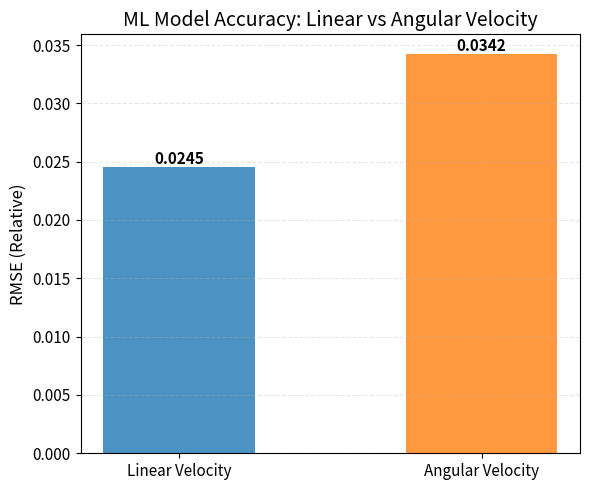

The matplotlib source for this figure: (Note: this script raises an exception after producing the figure.)
import matplotlib.pyplot as plt
import numpy as np

def two_body(vel6d_rmse, name):

    # Calculate mean errors
    linear_error = np.mean(vel6d_rmse[:3])
    angular_error = np.mean(vel6d_rmse[3:])

    # Plotting
    labels = ['Linear Velocity', 'Angular Velocity']
    values = [linear_error, angular_error]
    colors = ['#1f77b4', '#ff7f0e']  # Blue and Orange

    plt.figure(figsize=(6, 5))
    bars = plt.bar(labels, values, color=colors, alpha=0.8, width=0.5)

    # Formatting
    plt.ylabel('RMSE (Relative)', fontsize=12)
    plt.title('ML Model Accuracy: Linear vs Angular Velocity', fontsize=14)
    plt.grid(axis='y', linestyle='--', alpha=0.3)
    plt.tick_params(axis='both', which='major', labelsize=11)

    # Add value labels on top of bars
    for bar in bars:
        height = bar.get_height()
        plt.text(bar.get_x() + bar.get_width()/2., height,
                f'{height:.4f}',
                ha='center', va='bottom', fontsize=11, fontweight='bold')

    plt.tight_layout()
    plt.savefig(f'figures/ml_accuracy_{name}.png', dpi=300)
    #plt.savefig(f'figures/ml_accuracy_{name}.pdf')
    print(f"Plot saved to figures/ml_accuracy_{name}.png")


def three_acc_vs_K():
    data = [(1, 0.0017080224289159876),
        (2, 0.002433953670278601),
        (3, 0.0031706667111405054),
        (4, 0.0037350945550398054),
        (5, 0.004084014348935339),
        (6, 0.004210155591720846),
        (7, 0.004615130375397149),
        (8, 0.004642590949376501),
        (9, 0.004691374923923932),
        (10, 0.005045808821119911)
    ]

    x, y = zip(*data)

    plt.figure(figsize=(8, 6))

    # Bar plot
    bars = plt.bar(x, y, color='#1f77b4', alpha=0.7, label='Error')

    # Line plot over center of each bar head
    plt.plot(x, y, color='red', marker='o', linestyle='-', linewidth=2, label='Trend')

    # Formatting
    plt.xlabel('K (Number of Neighbors)', fontsize=12)
    plt.ylabel('RMSE', fontsize=12)
    plt.title('Accuracy vs K', fontsize=14)
    plt.xticks(x)
    plt.grid(axis='y', linestyle='--', alpha=0.3)
    plt.legend()

    # Add value labels
    for bar in bars:
        height = bar.get_height()
        plt.text(bar.get_x() + bar.get_width()/2., height,
                f'{height:.4f}',
                ha='center', va='bottom', fontsize=9)

    plt.tight_layout()
    plt.savefig('figures/accuracy_vs_k.png', dpi=300)
    print("Plot saved to figures/accuracy_vs_k.png")


if __name__ == "__main__":
    # Example RMSE values for two-body interaction (linear_x, linear_y, linear_z, angular_x, angular_y, angular_z)
    vel_2b = [0.022281, 0.023004, 0.028248, 0.029638, 0.038296, 0.034684]

    vel_3b = [2.32376, 2.36029, 2.30545, 8.38881, 8.34584, 8.54198]

    two_body(vel_2b, "2b")
    two_body(vel_3b, "3b")
    three_acc_vs_K()
